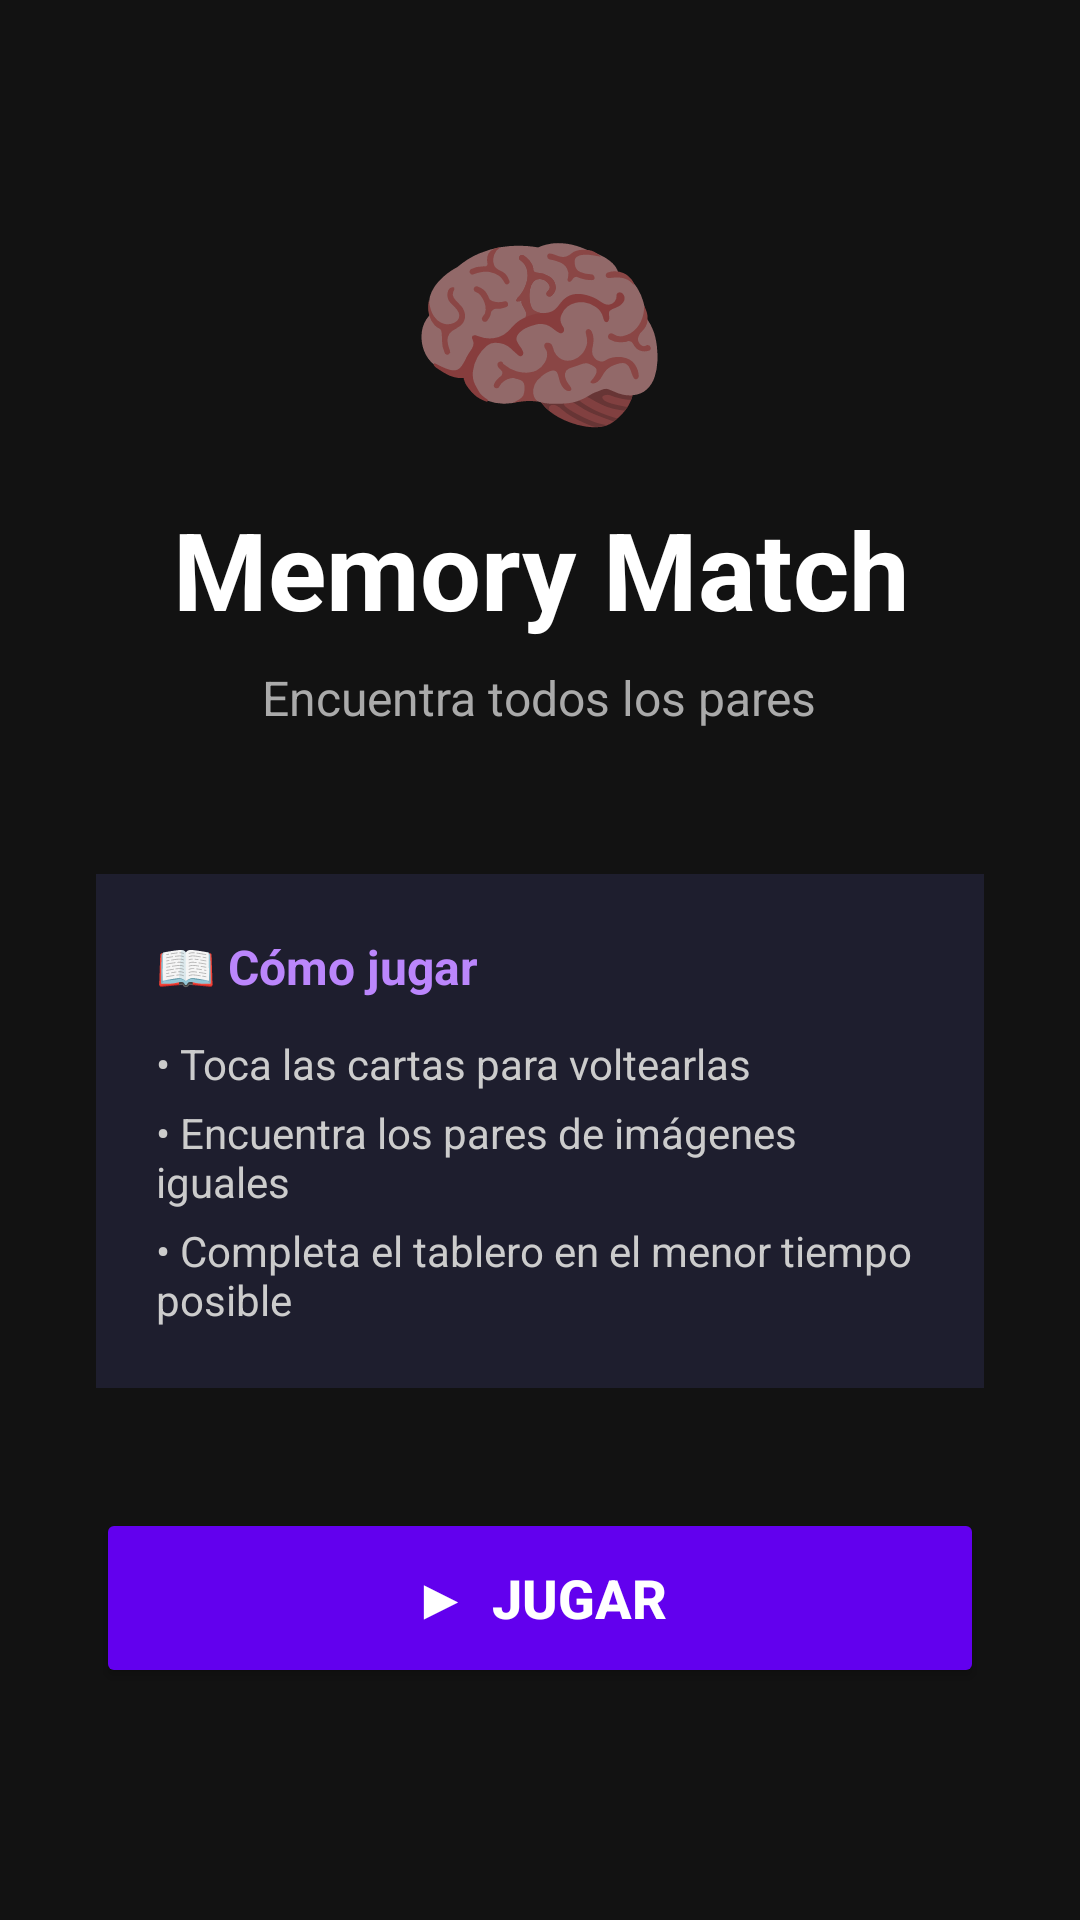

Reconstruct the res/layout file that produces this screen, plus the resources it refers to.
<!-- AndroidManifest.xml: activity theme Theme.PruebaMemoria -->
<!-- res/layout/activity_menu.xml -->
<?xml version="1.0" encoding="utf-8"?>
<LinearLayout
    xmlns:android="http://schemas.android.com/apk/res/android"
    android:orientation="vertical"
    android:gravity="center"
    android:background="#121212"
    android:layout_width="match_parent"
    android:layout_height="match_parent"
    android:padding="32dp">

    
    <TextView
        android:layout_width="wrap_content"
        android:layout_height="wrap_content"
        android:text="🧠"
        android:textSize="72sp"
        android:gravity="center"
        android:layout_marginBottom="8dp"/>

    <TextView
        android:layout_width="wrap_content"
        android:layout_height="wrap_content"
        android:text="Memory Match"
        android:textSize="36sp"
        android:textStyle="bold"
        android:textColor="#FFFFFF"
        android:gravity="center"
        android:layout_marginBottom="8dp"/>

    <TextView
        android:layout_width="wrap_content"
        android:layout_height="wrap_content"
        android:text="Encuentra todos los pares"
        android:textSize="16sp"
        android:textColor="#AAAAAA"
        android:gravity="center"
        android:layout_marginBottom="48dp"/>

    
    <LinearLayout
        android:layout_width="match_parent"
        android:layout_height="wrap_content"
        android:orientation="vertical"
        android:background="#1E1E2E"
        android:padding="20dp"
        android:layout_marginBottom="40dp">

        <TextView
            android:layout_width="wrap_content"
            android:layout_height="wrap_content"
            android:text="📖 Cómo jugar"
            android:textSize="16sp"
            android:textStyle="bold"
            android:textColor="#BB86FC"
            android:layout_marginBottom="12dp"/>

        <TextView
            android:layout_width="wrap_content"
            android:layout_height="wrap_content"
            android:text="• Toca las cartas para voltearlas"
            android:textColor="#CCCCCC"
            android:textSize="14sp"
            android:layout_marginBottom="4dp"/>

        <TextView
            android:layout_width="wrap_content"
            android:layout_height="wrap_content"
            android:text="• Encuentra los pares de imágenes iguales"
            android:textColor="#CCCCCC"
            android:textSize="14sp"
            android:layout_marginBottom="4dp"/>

        <TextView
            android:layout_width="wrap_content"
            android:layout_height="wrap_content"
            android:text="• Completa el tablero en el menor tiempo posible"
            android:textColor="#CCCCCC"
            android:textSize="14sp"/>
    </LinearLayout>

    
    <Button
        android:id="@+id/btnPlay"
        android:layout_width="match_parent"
        android:layout_height="60dp"
        android:text="▶  JUGAR"
        android:textSize="18sp"
        android:textStyle="bold"
        android:textColor="#FFFFFF"
        android:backgroundTint="#6200EE"
        android:layout_marginBottom="16dp"/>

</LinearLayout>
<!-- resources referenced by this layout -->
<resources>
  <style name="Theme.PruebaMemoria" parent="Theme.AppCompat.Light.NoActionBar">
          <item name="colorPrimary">@color/purple_500</item>
          <item name="colorPrimaryDark">@color/purple_700</item>
          <item name="colorAccent">@color/teal_200</item>
      </style>
  <!-- not gathered from this repository: default colours our renderer supplied (Android Studio template values) -->
  <color name="purple_500">#FF6200EE</color>
  <color name="purple_700">#FF3700B3</color>
  <color name="teal_200">#FF03DAC5</color>
</resources>
